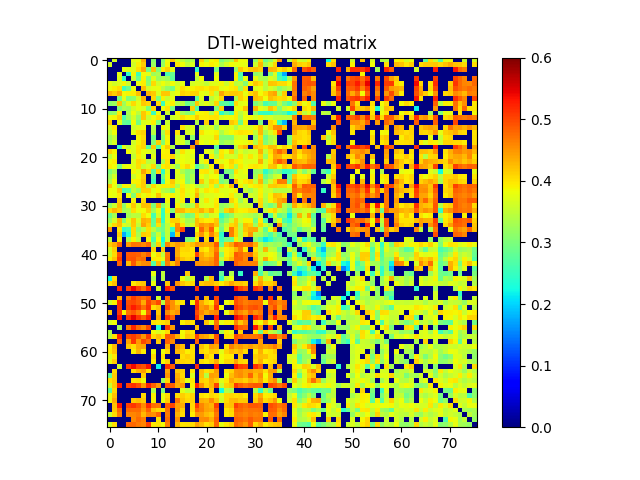

Source data for this figure (header and first rows):
0.000000000000000000e+00, 3.652827103280412158e-01, 0.000000000000000000e+00, 0.000000000000000000e+00, 0.000000000000000000e+00, 3.763279642913646139e-01, 3.810500638788569261e-01, 4.322100352148537938e-01, 0.000000000000000000e+00, 3.101446198517536779e-01, 0.000000000000000000e+00, 3.109132954303707730e-01, 3.843456853238729209e-01, 4.184707999229431152e-01, 3.674588668704744099e-01, 3.501015745821927094e-01, 3.277918574651160211e-01, 3.410856461057937827e-01, 0.000000000000000000e+00, 4.109827943816332096e-01, 3.479311788914866144e-01, 3.847799892900021224e-01, 3.958301937711751761e-01, 3.045198477527821801e-01
3.652827103280412158e-01, 0.000000000000000000e+00, 0.000000000000000000e+00, 0.000000000000000000e+00, 0.000000000000000000e+00, 3.612467486543544104e-01, 3.917511834572767193e-01, 4.159561758015627997e-01, 0.000000000000000000e+00, 3.216776619734563747e-01, 0.000000000000000000e+00, 3.208033112543061116e-01, 3.879270148589413769e-01, 0.000000000000000000e+00, 3.970716360543838919e-01, 3.829147340857789183e-01, 3.511661800985386161e-01, 3.664856037348697138e-01, 0.000000000000000000e+00, 3.899916130274582171e-01, 3.812301971588953897e-01, 3.940898355681736187e-01, 3.849743827585341838e-01, 3.344733274625281139e-01
0.000000000000000000e+00, 0.000000000000000000e+00, 0.000000000000000000e+00, 3.794272673952654995e-01, 3.721678087367378818e-01, 3.703817262961259793e-01, 4.036285408567795163e-01, 4.364683091795206193e-01, 2.967306341468277098e-01, 4.202171444427834079e-01, 3.056956995921318865e-01, 3.959585614882998872e-01, 4.147475882873529751e-01, 3.762017041550738128e-01, 0.000000000000000000e+00, 0.000000000000000000e+00, 0.000000000000000000e+00, 0.000000000000000000e+00, 2.447222148033517120e-01, 0.000000000000000000e+00, 0.000000000000000000e+00, 0.000000000000000000e+00, 2.996223421007876975e-01, 0.000000000000000000e+00
0.000000000000000000e+00, 0.000000000000000000e+00, 3.794272673952654995e-01, 0.000000000000000000e+00, 2.442393562237170912e-01, 3.878848184538806754e-01, 2.542590490656715940e-01, 3.862717217562737226e-01, 3.767148291650512792e-01, 3.236391752309710768e-01, 3.369399608255255751e-01, 0.000000000000000000e+00, 2.625849821163018794e-01, 2.846826636941089950e-01, 0.000000000000000000e+00, 0.000000000000000000e+00, 0.000000000000000000e+00, 0.000000000000000000e+00, 3.762816960598643901e-01, 0.000000000000000000e+00, 0.000000000000000000e+00, 0.000000000000000000e+00, 3.747502733729888846e-01, 0.000000000000000000e+00
0.000000000000000000e+00, 0.000000000000000000e+00, 3.721678087367378818e-01, 2.442393562237170912e-01, 0.000000000000000000e+00, 3.569054103609984874e-01, 2.864028750974321746e-01, 3.902527700784224063e-01, 3.023518059765917254e-01, 3.705484073278926260e-01, 3.246732351640655989e-01, 3.328795095092330070e-01, 3.214492141785971202e-01, 2.785916034757319193e-01, 0.000000000000000000e+00, 0.000000000000000000e+00, 0.000000000000000000e+00, 0.000000000000000000e+00, 3.459979675942587152e-01, 3.860335266430687251e-01, 0.000000000000000000e+00, 0.000000000000000000e+00, 3.835200830026472829e-01, 0.000000000000000000e+00
3.763279642913646139e-01, 3.612467486543544104e-01, 3.703817262961259793e-01, 3.878848184538806754e-01, 3.569054103609984874e-01, 0.000000000000000000e+00, 3.819883982268468259e-01, 3.955506822764485730e-01, 3.131998126386146830e-01, 4.070896576944191270e-01, 3.611659467552584268e-01, 3.821675456757968048e-01, 3.613453515457991094e-01, 3.864549861889521876e-01, 3.598964327927668960e-01, 3.767058399929871793e-01, 0.000000000000000000e+00, 3.623746107887431123e-01, 3.707414980553974115e-01, 3.664908529823927008e-01, 3.507625601300047857e-01, 3.714796448920681948e-01, 3.744082754789427869e-01, 3.870804611747564739e-01
3.810500638788569261e-01, 3.917511834572767193e-01, 4.036285408567795163e-01, 2.542590490656715940e-01, 2.864028750974321746e-01, 3.819883982268468259e-01, 0.000000000000000000e+00, 4.226039912877317950e-01, 3.637692675868388070e-01, 3.754841428816351190e-01, 3.773724823817062868e-01, 3.457549632410695239e-01, 3.180714687992157175e-01, 2.941443193357741737e-01, 3.713995564482823197e-01, 4.051454695313114751e-01, 3.890759630335577923e-01, 3.909962632632829060e-01, 4.003686248522168034e-01, 4.024632613236097112e-01, 3.956866063772953024e-01, 4.059663320006521858e-01, 4.052014093188391897e-01, 3.744445893888225796e-01
4.322100352148537938e-01, 4.159561758015627997e-01, 4.364683091795206193e-01, 3.862717217562737226e-01, 3.902527700784224063e-01, 3.955506822764485730e-01, 4.226039912877317950e-01, 0.000000000000000000e+00, 4.294398058973075138e-01, 4.171950628336559830e-01, 3.693244965202964747e-01, 4.179568212343273137e-01, 4.192319081304026196e-01, 3.700074083221083776e-01, 3.805765854072338250e-01, 4.103790835023313766e-01, 4.042117692155661191e-01, 4.106143386103969783e-01, 4.124875589587065905e-01, 3.775362650091854122e-01, 3.706939199208453273e-01, 3.991089807716189930e-01, 3.538609880630659843e-01, 4.387296390862748807e-01
0.000000000000000000e+00, 0.000000000000000000e+00, 2.967306341468277098e-01, 3.767148291650512792e-01, 3.023518059765917254e-01, 3.131998126386146830e-01, 3.637692675868388070e-01, 4.294398058973075138e-01, 0.000000000000000000e+00, 4.079638408363446267e-01, 3.006850758333837192e-01, 3.895067220541075792e-01, 3.556601914324031277e-01, 3.764940104250821262e-01, 0.000000000000000000e+00, 0.000000000000000000e+00, 0.000000000000000000e+00, 0.000000000000000000e+00, 2.770170152476931769e-01, 3.726988574492768880e-01, 0.000000000000000000e+00, 3.456689866447716919e-01, 3.683953930409527011e-01, 4.076560696115549831e-01
3.101446198517536779e-01, 3.216776619734563747e-01, 4.202171444427834079e-01, 3.236391752309710768e-01, 3.705484073278926260e-01, 4.070896576944191270e-01, 3.754841428816351190e-01, 4.171950628336559830e-01, 4.079638408363446267e-01, 0.000000000000000000e+00, 4.085283412247250889e-01, 2.539254007670864177e-01, 3.806071205708173033e-01, 3.945223662307537071e-01, 3.375117515458271877e-01, 3.434992905416386910e-01, 2.902423808737927269e-01, 3.092073259877112235e-01, 4.174557371684494145e-01, 3.586000567984998222e-01, 3.735378982425270888e-01, 3.551297793099061906e-01, 4.099843760996859099e-01, 2.786597501401448240e-01
0.000000000000000000e+00, 0.000000000000000000e+00, 3.056956995921318865e-01, 3.369399608255255751e-01, 3.246732351640655989e-01, 3.611659467552584268e-01, 3.773724823817062868e-01, 3.693244965202964747e-01, 3.006850758333837192e-01, 4.085283412247250889e-01, 0.000000000000000000e+00, 3.841933913951804946e-01, 3.993862488651758746e-01, 3.021998523661815206e-01, 0.000000000000000000e+00, 0.000000000000000000e+00, 0.000000000000000000e+00, 4.137485364852216962e-01, 2.678849014712075260e-01, 0.000000000000000000e+00, 0.000000000000000000e+00, 0.000000000000000000e+00, 3.003878079471390961e-01, 4.120384248811758132e-01
3.109132954303707730e-01, 3.208033112543061116e-01, 3.959585614882998872e-01, 0.000000000000000000e+00, 3.328795095092330070e-01, 3.821675456757968048e-01, 3.457549632410695239e-01, 4.179568212343273137e-01, 3.895067220541075792e-01, 2.539254007670864177e-01, 3.841933913951804946e-01, 0.000000000000000000e+00, 3.584574738231099955e-01, 0.000000000000000000e+00, 3.873951663175134730e-01, 3.313929808276133149e-01, 3.111109969679272114e-01, 3.038527282229583903e-01, 3.888848856810745991e-01, 3.880140564291090777e-01, 3.926637962859604869e-01, 3.369409158017077077e-01, 3.958912932371573823e-01, 2.458234780918878981e-01
3.843456853238729209e-01, 3.879270148589413769e-01, 4.147475882873529751e-01, 2.625849821163018794e-01, 3.214492141785971202e-01, 3.613453515457991094e-01, 3.180714687992157175e-01, 4.192319081304026196e-01, 3.556601914324031277e-01, 3.806071205708173033e-01, 3.993862488651758746e-01, 3.584574738231099955e-01, 0.000000000000000000e+00, 3.584151388701983243e-01, 3.735916229204220840e-01, 4.044028399275995111e-01, 3.906907296020828979e-01, 3.898743805886307756e-01, 4.162176313815464934e-01, 3.915079215093317799e-01, 3.955902687851670096e-01, 4.006240166861925189e-01, 4.021148880159943761e-01, 3.722964052838564908e-01
4.184707999229431152e-01, 0.000000000000000000e+00, 3.762017041550738128e-01, 2.846826636941089950e-01, 2.785916034757319193e-01, 3.864549861889521876e-01, 2.941443193357741737e-01, 3.700074083221083776e-01, 3.764940104250821262e-01, 3.945223662307537071e-01, 3.021998523661815206e-01, 0.000000000000000000e+00, 3.584151388701983243e-01, 0.000000000000000000e+00, 0.000000000000000000e+00, 0.000000000000000000e+00, 0.000000000000000000e+00, 0.000000000000000000e+00, 3.393063112347757260e-01, 0.000000000000000000e+00, 4.134092205671153764e-01, 0.000000000000000000e+00, 3.652656948988949881e-01, 0.000000000000000000e+00
3.674588668704744099e-01, 3.970716360543838919e-01, 0.000000000000000000e+00, 0.000000000000000000e+00, 0.000000000000000000e+00, 3.598964327927668960e-01, 3.713995564482823197e-01, 3.805765854072338250e-01, 0.000000000000000000e+00, 3.375117515458271877e-01, 0.000000000000000000e+00, 3.873951663175134730e-01, 3.735916229204220840e-01, 0.000000000000000000e+00, 0.000000000000000000e+00, 3.989946397134692124e-01, 3.621149775096186851e-01, 3.725345023566991043e-01, 0.000000000000000000e+00, 3.383459119047798058e-01, 3.575778576885763060e-01, 3.686452833895528802e-01, 3.229022561758980725e-01, 3.736748074930441033e-01
3.501015745821927094e-01, 3.829147340857789183e-01, 0.000000000000000000e+00, 0.000000000000000000e+00, 0.000000000000000000e+00, 3.767058399929871793e-01, 4.051454695313114751e-01, 4.103790835023313766e-01, 0.000000000000000000e+00, 3.434992905416386910e-01, 0.000000000000000000e+00, 3.313929808276133149e-01, 4.044028399275995111e-01, 0.000000000000000000e+00, 3.989946397134692124e-01, 0.000000000000000000e+00, 3.636259735227591050e-01, 3.694891382653379130e-01, 0.000000000000000000e+00, 4.013522880335709808e-01, 3.798207899983124247e-01, 3.831030945667667775e-01, 3.902415906228470788e-01, 3.358883981647939887e-01
3.277918574651160211e-01, 3.511661800985386161e-01, 0.000000000000000000e+00, 0.000000000000000000e+00, 0.000000000000000000e+00, 0.000000000000000000e+00, 3.890759630335577923e-01, 4.042117692155661191e-01, 0.000000000000000000e+00, 2.902423808737927269e-01, 0.000000000000000000e+00, 3.111109969679272114e-01, 3.906907296020828979e-01, 0.000000000000000000e+00, 3.621149775096186851e-01, 3.636259735227591050e-01, 0.000000000000000000e+00, 3.140973497079729837e-01, 0.000000000000000000e+00, 3.727590411455917740e-01, 3.739440777837262919e-01, 3.728370216432242978e-01, 4.101006697761163111e-01, 3.081719457728637757e-01
3.410856461057937827e-01, 3.664856037348697138e-01, 0.000000000000000000e+00, 0.000000000000000000e+00, 0.000000000000000000e+00, 3.623746107887431123e-01, 3.909962632632829060e-01, 4.106143386103969783e-01, 0.000000000000000000e+00, 3.092073259877112235e-01, 4.137485364852216962e-01, 3.038527282229583903e-01, 3.898743805886307756e-01, 0.000000000000000000e+00, 3.725345023566991043e-01, 3.694891382653379130e-01, 3.140973497079729837e-01, 0.000000000000000000e+00, 4.483368147750069754e-01, 3.832714520467351837e-01, 3.693321172285978782e-01, 3.854585537504509052e-01, 3.813773077138680745e-01, 3.188418471351512906e-01
0.000000000000000000e+00, 0.000000000000000000e+00, 2.447222148033517120e-01, 3.762816960598643901e-01, 3.459979675942587152e-01, 3.707414980553974115e-01, 4.003686248522168034e-01, 4.124875589587065905e-01, 2.770170152476931769e-01, 4.174557371684494145e-01, 2.678849014712075260e-01, 3.888848856810745991e-01, 4.162176313815464934e-01, 3.393063112347757260e-01, 0.000000000000000000e+00, 0.000000000000000000e+00, 0.000000000000000000e+00, 4.483368147750069754e-01, 0.000000000000000000e+00, 0.000000000000000000e+00, 0.000000000000000000e+00, 0.000000000000000000e+00, 2.762397515450253915e-01, 0.000000000000000000e+00
4.109827943816332096e-01, 3.899916130274582171e-01, 0.000000000000000000e+00, 0.000000000000000000e+00, 3.860335266430687251e-01, 3.664908529823927008e-01, 4.024632613236097112e-01, 3.775362650091854122e-01, 3.726988574492768880e-01, 3.586000567984998222e-01, 0.000000000000000000e+00, 3.880140564291090777e-01, 3.915079215093317799e-01, 0.000000000000000000e+00, 3.383459119047798058e-01, 4.013522880335709808e-01, 3.727590411455917740e-01, 3.832714520467351837e-01, 0.000000000000000000e+00, 0.000000000000000000e+00, 3.785563039261238827e-01, 3.686801687286124229e-01, 3.131379516131768126e-01, 3.965837913293573935e-01
3.479311788914866144e-01, 3.812301971588953897e-01, 0.000000000000000000e+00, 0.000000000000000000e+00, 0.000000000000000000e+00, 3.507625601300047857e-01, 3.956866063772953024e-01, 3.706939199208453273e-01, 0.000000000000000000e+00, 3.735378982425270888e-01, 0.000000000000000000e+00, 3.926637962859604869e-01, 3.955902687851670096e-01, 4.134092205671153764e-01, 3.575778576885763060e-01, 3.798207899983124247e-01, 3.739440777837262919e-01, 3.693321172285978782e-01, 0.000000000000000000e+00, 3.785563039261238827e-01, 0.000000000000000000e+00, 3.941199025403960832e-01, 3.401878772197735046e-01, 3.998438401710580070e-01
3.847799892900021224e-01, 3.940898355681736187e-01, 0.000000000000000000e+00, 0.000000000000000000e+00, 0.000000000000000000e+00, 3.714796448920681948e-01, 4.059663320006521858e-01, 3.991089807716189930e-01, 3.456689866447716919e-01, 3.551297793099061906e-01, 0.000000000000000000e+00, 3.369409158017077077e-01, 4.006240166861925189e-01, 0.000000000000000000e+00, 3.686452833895528802e-01, 3.831030945667667775e-01, 3.728370216432242978e-01, 3.854585537504509052e-01, 0.000000000000000000e+00, 3.686801687286124229e-01, 3.941199025403960832e-01, 0.000000000000000000e+00, 3.922411792898192195e-01, 3.712070360217494813e-01
3.958301937711751761e-01, 3.849743827585341838e-01, 2.996223421007876975e-01, 3.747502733729888846e-01, 3.835200830026472829e-01, 3.744082754789427869e-01, 4.052014093188391897e-01, 3.538609880630659843e-01, 3.683953930409527011e-01, 4.099843760996859099e-01, 3.003878079471390961e-01, 3.958912932371573823e-01, 4.021148880159943761e-01, 3.652656948988949881e-01, 3.229022561758980725e-01, 3.902415906228470788e-01, 4.101006697761163111e-01, 3.813773077138680745e-01, 2.762397515450253915e-01, 3.131379516131768126e-01, 3.401878772197735046e-01, 3.922411792898192195e-01, 0.000000000000000000e+00, 4.178711342277894869e-01
3.045198477527821801e-01, 3.344733274625281139e-01, 0.000000000000000000e+00, 0.000000000000000000e+00, 0.000000000000000000e+00, 3.870804611747564739e-01, 3.744445893888225796e-01, 4.387296390862748807e-01, 4.076560696115549831e-01, 2.786597501401448240e-01, 4.120384248811758132e-01, 2.458234780918878981e-01, 3.722964052838564908e-01, 0.000000000000000000e+00, 3.736748074930441033e-01, 3.358883981647939887e-01, 3.081719457728637757e-01, 3.188418471351512906e-01, 0.000000000000000000e+00, 3.965837913293573935e-01, 3.998438401710580070e-01, 3.712070360217494813e-01, 4.178711342277894869e-01, 0.000000000000000000e+00
3.249882699619378035e-01, 3.622280876241266157e-01, 0.000000000000000000e+00, 0.000000000000000000e+00, 0.000000000000000000e+00, 3.577432211626387915e-01, 3.854961588091477265e-01, 4.114128707199293800e-01, 0.000000000000000000e+00, 2.758085487955487802e-01, 0.000000000000000000e+00, 2.866712376942220919e-01, 3.817487426480773993e-01, 0.000000000000000000e+00, 3.670192362453246204e-01, 3.688356733672101817e-01, 3.086316403359640193e-01, 3.351944209730152724e-01, 0.000000000000000000e+00, 3.803512179640238799e-01, 3.599357506698829257e-01, 3.857297318575749201e-01, 3.820880008264552208e-01, 2.997192554320852187e-01
3.397337768463550844e-01, 3.844514656842377143e-01, 0.000000000000000000e+00, 0.000000000000000000e+00, 0.000000000000000000e+00, 3.905145939342826167e-01, 3.935047600730642858e-01, 4.158582963821321199e-01, 0.000000000000000000e+00, 2.531699420919287791e-01, 0.000000000000000000e+00, 2.600654694208738849e-01, 3.860738988532199101e-01, 4.182431377509635007e-01, 3.738283162455096065e-01, 3.862238192798295167e-01, 3.062502560564790977e-01, 3.360737145778026069e-01, 0.000000000000000000e+00, 4.150255877974878271e-01, 3.639382414450957892e-01, 4.111526389450970154e-01, 4.022146571971744744e-01, 2.967477618484746782e-01
4.212218725732200242e-01, 3.790419788261608081e-01, 3.205414098425897751e-01, 3.897859767496746897e-01, 3.895267743003222871e-01, 3.427773801899061112e-01, 3.993377324438309173e-01, 4.154862059180104983e-01, 3.384083446681819818e-01, 4.064391087967875738e-01, 3.744319893218103767e-01, 3.935869818048000068e-01, 3.954755370289437799e-01, 4.042544064870645104e-01, 3.397407928692143253e-01, 3.958990237035105997e-01, 3.661615310029529002e-01, 3.807776527850885162e-01, 3.477650392953314795e-01, 3.410727396458966831e-01, 3.561205492235555159e-01, 3.940719727046920196e-01, 3.305350108712006851e-01, 4.018764996028387215e-01
3.841196443170645236e-01, 3.775466347795498057e-01, 4.172064492022026783e-01, 2.648955108966121186e-01, 2.777095998849736236e-01, 3.506793894114981214e-01, 3.216286879949105115e-01, 4.117776358834495110e-01, 4.105983855453211873e-01, 3.711024629261717167e-01, 3.886736221572413275e-01, 3.449785935736465747e-01, 3.329809498604280882e-01, 2.898623388152767877e-01, 3.724671044853378743e-01, 4.013302488769128762e-01, 3.745528958057017799e-01, 3.820855799474204839e-01, 4.139226986662276064e-01, 3.732584856101978099e-01, 3.996625929709954894e-01, 3.881891766423706813e-01, 3.977873035718292871e-01, 3.709484476236324935e-01
3.841163269476858821e-01, 3.755312092925912060e-01, 3.973827465346593812e-01, 0.000000000000000000e+00, 3.821119735892775093e-01, 3.061784615246275765e-01, 4.011674159652380833e-01, 3.762360923283373237e-01, 3.958295762065183743e-01, 3.796464298378677826e-01, 4.234743327770157939e-01, 3.741754432012410203e-01, 3.826965982201944172e-01, 3.924754821381619130e-01, 3.703737935516638879e-01, 3.974778307169282154e-01, 3.676265390560723989e-01, 3.787372715955165114e-01, 4.333587617469433773e-01, 3.518537791793588942e-01, 3.684606572488096088e-01, 3.696381671629825894e-01, 3.752195806317694116e-01, 3.811779157872253743e-01
0.000000000000000000e+00, 0.000000000000000000e+00, 4.181919721229149234e-01, 0.000000000000000000e+00, 0.000000000000000000e+00, 3.908618305786561997e-01, 0.000000000000000000e+00, 4.066621950238614169e-01, 0.000000000000000000e+00, 0.000000000000000000e+00, 0.000000000000000000e+00, 0.000000000000000000e+00, 3.868041738195707180e-01, 0.000000000000000000e+00, 3.695565001837273211e-01, 3.945648084509917886e-01, 0.000000000000000000e+00, 3.915899005430122926e-01, 0.000000000000000000e+00, 3.651151956518314812e-01, 4.001595102075883870e-01, 3.711826628164667796e-01, 3.941694866617900805e-01, 0.000000000000000000e+00
3.223239424246798213e-01, 3.606204696724525927e-01, 4.264771113746377851e-01, 3.119235806585698989e-01, 3.790166332685449002e-01, 4.172662397327824846e-01, 3.697239997464160099e-01, 4.234319422672562228e-01, 4.240540663148303913e-01, 3.016503471520490254e-01, 4.290090096302239253e-01, 3.090507389741841138e-01, 3.665369217030102211e-01, 0.000000000000000000e+00, 3.901023817512023761e-01, 3.519993846556047079e-01, 3.234310020426475196e-01, 3.404659523422574052e-01, 4.287808516397820235e-01, 3.669849470328540031e-01, 3.731334200563570791e-01, 3.738931318445852803e-01, 3.992182947670454007e-01, 3.168441157773789763e-01
4.069531196293597053e-01, 4.290623670664381883e-01, 4.130485841400283742e-01, 3.277898618161930178e-01, 3.392442010919937134e-01, 4.039454652656324085e-01, 3.783240791627304755e-01, 3.849993575431638893e-01, 4.131555192203564264e-01, 3.259064390282023771e-01, 3.774161945709588739e-01, 2.492510988964483920e-01, 3.907253769782393915e-01, 3.068025516476696746e-01, 4.282691028455111737e-01, 4.278294683885162097e-01, 4.038369355016567797e-01, 4.114239457396483002e-01, 4.123931064765908872e-01, 4.333278753206832867e-01, 4.096744078147657175e-01, 4.349657754603777904e-01, 3.934567006912602083e-01, 3.251588442179149108e-01
2.922924062768700870e-01, 3.315998303439994244e-01, 0.000000000000000000e+00, 0.000000000000000000e+00, 3.290627617093668245e-01, 3.456684378491248766e-01, 3.433815407736017788e-01, 4.036574430305445160e-01, 3.823511924963726161e-01, 2.622145685455656849e-01, 3.642422366247827226e-01, 2.465064895411402113e-01, 3.631922293818624081e-01, 0.000000000000000000e+00, 3.643986356418902894e-01, 3.315013337620235090e-01, 2.902844128315905103e-01, 3.039007124415283867e-01, 4.012663789498773226e-01, 3.525441893921090197e-01, 3.255533653148203754e-01, 3.621884755977684001e-01, 3.683490721892916930e-01, 2.411241129402854899e-01
3.219071171051240965e-01, 3.642237145376833185e-01, 4.302266565541990051e-01, 3.025970496710719826e-01, 3.722382373307397962e-01, 4.199622918092100754e-01, 3.662763833297711935e-01, 4.313633539396907191e-01, 4.252692350396798937e-01, 2.828863339015409983e-01, 4.204808282714699863e-01, 2.448495934136671881e-01, 3.699203886132437225e-01, 4.104654404242912835e-01, 4.108754593997989146e-01, 3.676343282177452210e-01, 3.304741395668659987e-01, 3.384460931526793726e-01, 4.254401454709392794e-01, 4.041454503267969955e-01, 3.943463711481237088e-01, 3.976627942901200807e-01, 4.184083025912289089e-01, 2.810900445840532891e-01
3.670420857702839101e-01, 4.092307097226268175e-01, 4.265145113600187221e-01, 3.700488678602966153e-01, 3.560039236871234136e-01, 4.178879213556794259e-01, 3.494537104213291112e-01, 4.411959845774028888e-01, 4.138240629112481250e-01, 2.857232768851765137e-01, 4.030479825131695892e-01, 2.814250701254192855e-01, 3.510027365252177955e-01, 3.932387931745752185e-01, 4.542643749565167810e-01, 4.006931588462998017e-01, 3.444529887525555889e-01, 3.645485915044041070e-01, 4.226024946781952729e-01, 4.512500124718752947e-01, 4.396637099959647133e-01, 4.524116961839381168e-01, 4.237537422765517148e-01, 3.114228056995763105e-01
4.477550685405731201e-01, 0.000000000000000000e+00, 3.961267143263004775e-01, 2.478355956938068927e-01, 2.644864630347488754e-01, 4.056004467594905849e-01, 3.138927339488937207e-01, 3.455456040877413204e-01, 4.045825893015814745e-01, 3.480509539877250091e-01, 3.085771550030282917e-01, 2.885312010901686097e-01, 3.523225010834569182e-01, 2.472609402814610891e-01, 4.576614921970407202e-01, 4.979358126028077813e-01, 0.000000000000000000e+00, 0.000000000000000000e+00, 3.862551447847071273e-01, 4.793091324275856047e-01, 4.315037126183896010e-01, 4.859013311701704252e-01, 3.816041385851701162e-01, 2.919859290428977183e-01
0.000000000000000000e+00, 0.000000000000000000e+00, 4.147011965397153221e-01, 1.779375274743434099e-01, 2.364130620693317975e-01, 4.055800210617416801e-01, 3.305774527808987839e-01, 4.166208698656572174e-01, 4.096762801178092106e-01, 2.982179897999803209e-01, 3.586101699212631000e-01, 2.736204632846044871e-01, 3.500646904229440803e-01, 1.841826780496639004e-01, 4.147528707311889939e-01, 0.000000000000000000e+00, 0.000000000000000000e+00, 0.000000000000000000e+00, 4.111721010379695840e-01, 4.505875277025143122e-01, 4.051388225320612935e-01, 4.600901153610724159e-01, 4.158962318073669007e-01, 2.460545118083632965e-01
3.456301205990440217e-01, 0.000000000000000000e+00, 3.930762767621157061e-01, 0.000000000000000000e+00, 3.347832663789542806e-01, 3.885563266953657169e-01, 3.481820410593485238e-01, 0.000000000000000000e+00, 3.885674543383709767e-01, 2.646743149756548008e-01, 3.827383077977599135e-01, 2.249820530344671110e-01, 3.508334330944932189e-01, 0.000000000000000000e+00, 0.000000000000000000e+00, 0.000000000000000000e+00, 3.051877374087509920e-01, 3.039031969103089259e-01, 3.898576181712630206e-01, 0.000000000000000000e+00, 4.077010212304771897e-01, 0.000000000000000000e+00, 4.026898772145646732e-01, 2.510447532947623905e-01
4.150468267866009864e-01, 4.337110321033447735e-01, 4.793039680449169837e-01, 0.000000000000000000e+00, 4.453388635835955900e-01, 4.727016259178120072e-01, 4.695340512775411090e-01, 4.575371710229749200e-01, 4.770240581246139033e-01, 3.099787504549592065e-01, 4.120864878780305940e-01, 2.567391861936981212e-01, 4.607719355455148769e-01, 4.278287892608086951e-01, 4.462481348631858746e-01, 4.318920278609266750e-01, 4.116141201691385088e-01, 4.236247407952952737e-01, 4.478374234534279186e-01, 4.383458828029280774e-01, 4.333349992428430220e-01, 4.385272757825585122e-01, 4.898330977373079875e-01, 2.805934048361350963e-01
3.655599287973407829e-01, 4.129874074346073787e-01, 0.000000000000000000e+00, 0.000000000000000000e+00, 0.000000000000000000e+00, 0.000000000000000000e+00, 0.000000000000000000e+00, 0.000000000000000000e+00, 0.000000000000000000e+00, 4.102719616509736822e-01, 0.000000000000000000e+00, 4.174211918805741939e-01, 0.000000000000000000e+00, 0.000000000000000000e+00, 4.394184933334693843e-01, 4.056563691277211836e-01, 4.097500616444375021e-01, 4.005936292770693186e-01, 0.000000000000000000e+00, 4.064497027732685841e-01, 3.957520877210882193e-01, 4.276441119009546932e-01, 4.646147128769139156e-01, 3.553647840331868868e-01
3.580927222829088930e-01, 4.061153463551426812e-01, 4.929452501884751259e-01, 0.000000000000000000e+00, 4.880433064461133785e-01, 4.885988974839802768e-01, 4.839372817581291120e-01, 4.633612144429655744e-01, 4.838942443485065859e-01, 3.793342079562820879e-01, 4.065826830006362136e-01, 3.483734055151493925e-01, 4.720786402705807738e-01, 0.000000000000000000e+00, 4.365904965628817913e-01, 4.022058133595057261e-01, 4.011373632256596822e-01, 4.022737982636354070e-01, 4.999524500093400770e-01, 4.377674749738086901e-01, 4.137840272409523124e-01, 4.234895762286146059e-01, 4.819151691058055076e-01, 3.071474706471363225e-01
3.892075905900356791e-01, 4.212201568551515729e-01, 5.067564838204795530e-01, 0.000000000000000000e+00, 4.908966371246750726e-01, 4.927850441142087035e-01, 4.716301673836075237e-01, 4.775415463408715921e-01, 0.000000000000000000e+00, 3.966267888640935269e-01, 3.940764437419749244e-01, 3.726637651183217770e-01, 4.738313448702579089e-01, 0.000000000000000000e+00, 4.549877119846327256e-01, 4.205267974872209935e-01, 4.091615140512940840e-01, 4.145825193435759837e-01, 0.000000000000000000e+00, 4.412479645471280021e-01, 4.356784578297606125e-01, 4.463696831418318967e-01, 4.838582726626450836e-01, 3.492623255735218812e-01
0.000000000000000000e+00, 0.000000000000000000e+00, 4.841694683771374241e-01, 0.000000000000000000e+00, 4.256356104420723208e-01, 4.875555324892795750e-01, 4.419542051801518268e-01, 4.556052786797131215e-01, 4.582152759095061145e-01, 2.702629964354295034e-01, 4.269015122764447945e-01, 2.764080156861504767e-01, 4.640294162323632121e-01, 4.187145916245473276e-01, 4.599383327095151186e-01, 0.000000000000000000e+00, 0.000000000000000000e+00, 0.000000000000000000e+00, 4.543055998541558060e-01, 4.517402040999989876e-01, 4.486650449334068091e-01, 4.541001700613914727e-01, 4.787183767154797875e-01, 2.832542423488478844e-01
0.000000000000000000e+00, 0.000000000000000000e+00, 0.000000000000000000e+00, 0.000000000000000000e+00, 0.000000000000000000e+00, 0.000000000000000000e+00, 0.000000000000000000e+00, 0.000000000000000000e+00, 0.000000000000000000e+00, 0.000000000000000000e+00, 0.000000000000000000e+00, 0.000000000000000000e+00, 0.000000000000000000e+00, 0.000000000000000000e+00, 0.000000000000000000e+00, 0.000000000000000000e+00, 0.000000000000000000e+00, 0.000000000000000000e+00, 0.000000000000000000e+00, 0.000000000000000000e+00, 0.000000000000000000e+00, 0.000000000000000000e+00, 0.000000000000000000e+00, 0.000000000000000000e+00
0.000000000000000000e+00, 0.000000000000000000e+00, 0.000000000000000000e+00, 0.000000000000000000e+00, 0.000000000000000000e+00, 0.000000000000000000e+00, 0.000000000000000000e+00, 0.000000000000000000e+00, 0.000000000000000000e+00, 3.773785807869812770e-01, 0.000000000000000000e+00, 3.480399432209236865e-01, 0.000000000000000000e+00, 0.000000000000000000e+00, 0.000000000000000000e+00, 0.000000000000000000e+00, 4.160181610572126210e-01, 0.000000000000000000e+00, 0.000000000000000000e+00, 0.000000000000000000e+00, 0.000000000000000000e+00, 0.000000000000000000e+00, 0.000000000000000000e+00, 2.818618059379939256e-01
2.256797152511620108e-01, 4.053486395449125146e-01, 0.000000000000000000e+00, 0.000000000000000000e+00, 0.000000000000000000e+00, 0.000000000000000000e+00, 0.000000000000000000e+00, 0.000000000000000000e+00, 0.000000000000000000e+00, 3.330130113810630954e-01, 0.000000000000000000e+00, 3.419271267640484058e-01, 0.000000000000000000e+00, 0.000000000000000000e+00, 0.000000000000000000e+00, 3.837847368002977877e-01, 3.391627160242329242e-01, 3.705794719373440849e-01, 0.000000000000000000e+00, 0.000000000000000000e+00, 3.404825311292334900e-01, 4.264531939999395838e-01, 0.000000000000000000e+00, 2.533565900535384996e-01
3.994494638004399967e-01, 4.232033707657277266e-01, 0.000000000000000000e+00, 0.000000000000000000e+00, 0.000000000000000000e+00, 3.966650219563085944e-01, 4.143982328165178863e-01, 4.208265608019107207e-01, 0.000000000000000000e+00, 3.802582837719878928e-01, 0.000000000000000000e+00, 0.000000000000000000e+00, 4.160204629861321002e-01, 0.000000000000000000e+00, 4.514714504605604195e-01, 4.211608936660162783e-01, 4.050837935215956809e-01, 4.071231944667000890e-01, 0.000000000000000000e+00, 4.161420211374690092e-01, 4.262065200056702197e-01, 4.272813014314081892e-01, 4.138808535562842894e-01, 3.916956284052489079e-01
0.000000000000000000e+00, 0.000000000000000000e+00, 5.210274658395509517e-01, 0.000000000000000000e+00, 5.049388979440837533e-01, 5.418705714467179080e-01, 5.052364064988651426e-01, 4.771599216349822759e-01, 5.229977499777946903e-01, 0.000000000000000000e+00, 3.625500041104490201e-01, 0.000000000000000000e+00, 5.251842133460901119e-01, 4.896725581956409834e-01, 0.000000000000000000e+00, 0.000000000000000000e+00, 0.000000000000000000e+00, 0.000000000000000000e+00, 5.141753873993332169e-01, 0.000000000000000000e+00, 0.000000000000000000e+00, 0.000000000000000000e+00, 5.224150142389576423e-01, 0.000000000000000000e+00
0.000000000000000000e+00, 0.000000000000000000e+00, 0.000000000000000000e+00, 0.000000000000000000e+00, 0.000000000000000000e+00, 0.000000000000000000e+00, 0.000000000000000000e+00, 0.000000000000000000e+00, 0.000000000000000000e+00, 0.000000000000000000e+00, 0.000000000000000000e+00, 0.000000000000000000e+00, 0.000000000000000000e+00, 0.000000000000000000e+00, 0.000000000000000000e+00, 0.000000000000000000e+00, 0.000000000000000000e+00, 0.000000000000000000e+00, 0.000000000000000000e+00, 0.000000000000000000e+00, 0.000000000000000000e+00, 0.000000000000000000e+00, 0.000000000000000000e+00, 0.000000000000000000e+00
0.000000000000000000e+00, 0.000000000000000000e+00, 4.310644786057599154e-01, 0.000000000000000000e+00, 4.721901120720967127e-01, 5.063838111128973196e-01, 4.866212642329040827e-01, 4.759755931320295841e-01, 4.918762565944356235e-01, 0.000000000000000000e+00, 3.624886566939025112e-01, 0.000000000000000000e+00, 4.815819846139863802e-01, 0.000000000000000000e+00, 0.000000000000000000e+00, 0.000000000000000000e+00, 0.000000000000000000e+00, 0.000000000000000000e+00, 4.720250740112272858e-01, 0.000000000000000000e+00, 4.262008229554454797e-01, 0.000000000000000000e+00, 4.992331676400206808e-01, 0.000000000000000000e+00
3.596669789205519940e-01, 3.909367307809035186e-01, 5.157889969960546273e-01, 0.000000000000000000e+00, 4.967427302859290239e-01, 5.007583562457468274e-01, 4.874348652497519918e-01, 4.381212602882003093e-01, 5.049943555642382176e-01, 4.719498336899339841e-01, 4.992752909842230746e-01, 3.401000059582902080e-01, 4.811674773508015091e-01, 4.540780249332028728e-01, 4.098171478660446176e-01, 3.983595689278174867e-01, 0.000000000000000000e+00, 3.892535977088371069e-01, 5.136762858704119195e-01, 4.389697426960927906e-01, 4.097795689562961918e-01, 3.962888475064901272e-01, 4.922698801211520259e-01, 0.000000000000000000e+00
0.000000000000000000e+00, 0.000000000000000000e+00, 5.139762801547356208e-01, 0.000000000000000000e+00, 5.035397677303691255e-01, 5.282371655206340444e-01, 5.072071702762519507e-01, 4.750802893052258891e-01, 5.145635514221061912e-01, 4.037630403308035132e-01, 4.212760692239245208e-01, 0.000000000000000000e+00, 5.017585252127969575e-01, 4.525833821281171065e-01, 4.369525834057952918e-01, 0.000000000000000000e+00, 0.000000000000000000e+00, 0.000000000000000000e+00, 5.180385593383773912e-01, 4.465575376042211220e-01, 4.577168303416204731e-01, 4.216570451378461870e-01, 5.135723179920164139e-01, 3.847937881946564276e-01
4.150237365800050759e-01, 0.000000000000000000e+00, 5.073723342458367203e-01, 3.912224471569060724e-01, 4.746648251310918165e-01, 4.886327784103929872e-01, 4.622436368507398807e-01, 3.844085863563126981e-01, 4.890447071450428895e-01, 0.000000000000000000e+00, 4.184830553457827840e-01, 0.000000000000000000e+00, 4.558189879919022913e-01, 4.364795115343966803e-01, 4.517160451328255943e-01, 0.000000000000000000e+00, 0.000000000000000000e+00, 0.000000000000000000e+00, 4.975723169351329855e-01, 4.585472168965761819e-01, 4.358902617372483745e-01, 4.531343169953058747e-01, 4.619812623307867905e-01, 0.000000000000000000e+00
0.000000000000000000e+00, 0.000000000000000000e+00, 5.365511915162369805e-01, 0.000000000000000000e+00, 5.135927728742779586e-01, 5.441870291037322893e-01, 5.120105645382272419e-01, 4.855793170428446826e-01, 5.283177115205212049e-01, 0.000000000000000000e+00, 4.351411656552032770e-01, 0.000000000000000000e+00, 5.140906247759544634e-01, 4.850651232011570224e-01, 0.000000000000000000e+00, 0.000000000000000000e+00, 0.000000000000000000e+00, 0.000000000000000000e+00, 5.160528752417514742e-01, 4.404360573728008932e-01, 0.000000000000000000e+00, 0.000000000000000000e+00, 5.310252737039818927e-01, 0.000000000000000000e+00
3.663960716163371933e-01, 3.834709017761169236e-01, 0.000000000000000000e+00, 0.000000000000000000e+00, 0.000000000000000000e+00, 0.000000000000000000e+00, 0.000000000000000000e+00, 0.000000000000000000e+00, 0.000000000000000000e+00, 4.014055368892304188e-01, 3.956365468448200806e-01, 3.992576079565793856e-01, 4.144710562420874100e-01, 0.000000000000000000e+00, 0.000000000000000000e+00, 3.920385769005634846e-01, 4.095843791542789214e-01, 4.017372316433652779e-01, 0.000000000000000000e+00, 0.000000000000000000e+00, 4.197005345956605904e-01, 3.820309597878842056e-01, 4.730216432793257764e-01, 3.770209614459055780e-01
0.000000000000000000e+00, 0.000000000000000000e+00, 3.287085470019179834e-01, 0.000000000000000000e+00, 4.680305302742528983e-01, 5.215045482103277674e-01, 4.766093014010566731e-01, 4.590928728770444778e-01, 5.003627859780800380e-01, 0.000000000000000000e+00, 2.340694529659446965e-01, 0.000000000000000000e+00, 5.086580824528693645e-01, 4.460825802723967781e-01, 0.000000000000000000e+00, 0.000000000000000000e+00, 0.000000000000000000e+00, 0.000000000000000000e+00, 4.239204313428833193e-01, 0.000000000000000000e+00, 0.000000000000000000e+00, 0.000000000000000000e+00, 5.006335249027132894e-01, 0.000000000000000000e+00
3.393722048459870133e-01, 0.000000000000000000e+00, 0.000000000000000000e+00, 0.000000000000000000e+00, 0.000000000000000000e+00, 0.000000000000000000e+00, 0.000000000000000000e+00, 0.000000000000000000e+00, 0.000000000000000000e+00, 3.865913414689038929e-01, 3.692855834960938055e-01, 3.814412313533351861e-01, 4.046307134144295770e-01, 0.000000000000000000e+00, 0.000000000000000000e+00, 3.850273626666471105e-01, 4.082068792756334830e-01, 3.955747034593438127e-01, 0.000000000000000000e+00, 0.000000000000000000e+00, 0.000000000000000000e+00, 0.000000000000000000e+00, 0.000000000000000000e+00, 3.380337676984290773e-01
3.436837415912524230e-01, 4.009896911654975971e-01, 5.183203095689569162e-01, 0.000000000000000000e+00, 4.984649673297805728e-01, 5.081977031678929224e-01, 4.893422346238502918e-01, 4.522019239939319979e-01, 5.069048343128661482e-01, 4.075508419120528192e-01, 4.263844743203468179e-01, 4.022021623635249066e-01, 4.864036596442313232e-01, 4.772371245949380003e-01, 4.322174687913283853e-01, 3.887854499285702814e-01, 4.200242257192949857e-01, 4.091177808246018732e-01, 4.948432051546796107e-01, 4.473361304755715806e-01, 4.360022916409044269e-01, 4.130790927766064269e-01, 4.927855234321811273e-01, 0.000000000000000000e+00
0.000000000000000000e+00, 0.000000000000000000e+00, 4.831398476953294163e-01, 0.000000000000000000e+00, 4.416124590794665017e-01, 5.095667295703729671e-01, 4.470147133953322749e-01, 4.977060725198241831e-01, 4.760137795282818884e-01, 0.000000000000000000e+00, 4.163161805729944098e-01, 0.000000000000000000e+00, 4.825374372715561244e-01, 4.547721164362595880e-01, 0.000000000000000000e+00, 0.000000000000000000e+00, 0.000000000000000000e+00, 0.000000000000000000e+00, 4.823952341137879851e-01, 0.000000000000000000e+00, 0.000000000000000000e+00, 0.000000000000000000e+00, 4.861371847741535190e-01, 0.000000000000000000e+00
3.872986020297520815e-01, 4.287442570146898224e-01, 0.000000000000000000e+00, 0.000000000000000000e+00, 4.174365905230814078e-01, 4.051860735496793930e-01, 4.377857426898625892e-01, 4.397653548890277930e-01, 0.000000000000000000e+00, 0.000000000000000000e+00, 0.000000000000000000e+00, 0.000000000000000000e+00, 4.321680459397381768e-01, 0.000000000000000000e+00, 4.413558162930326101e-01, 4.246706172106791133e-01, 0.000000000000000000e+00, 4.053885575656029916e-01, 0.000000000000000000e+00, 4.234319817843208988e-01, 4.010843270095258983e-01, 4.440047251270077266e-01, 4.364468998509217212e-01, 0.000000000000000000e+00
3.946862450958724122e-01, 4.203289690173391824e-01, 0.000000000000000000e+00, 0.000000000000000000e+00, 0.000000000000000000e+00, 3.924321213553347842e-01, 4.310215676231923809e-01, 3.945791783584122192e-01, 0.000000000000000000e+00, 3.861384797407150238e-01, 0.000000000000000000e+00, 3.808745064677198089e-01, 4.073059711057651078e-01, 0.000000000000000000e+00, 4.266811620904404911e-01, 4.127943217159372735e-01, 3.916781947482584902e-01, 4.029563520533797072e-01, 0.000000000000000000e+00, 4.079438386048077070e-01, 3.988929389139522774e-01, 4.188046703250027925e-01, 4.138098714909411724e-01, 3.727572047270735767e-01
... 15 more rows
